Run: headless pygame with SDL's dummy video driver; simulated clock (each Clock.tick advances the game by its frame time, no real sleeping); random seed 0; keys injected as events and as key.get_pressed() state; no mouse input.
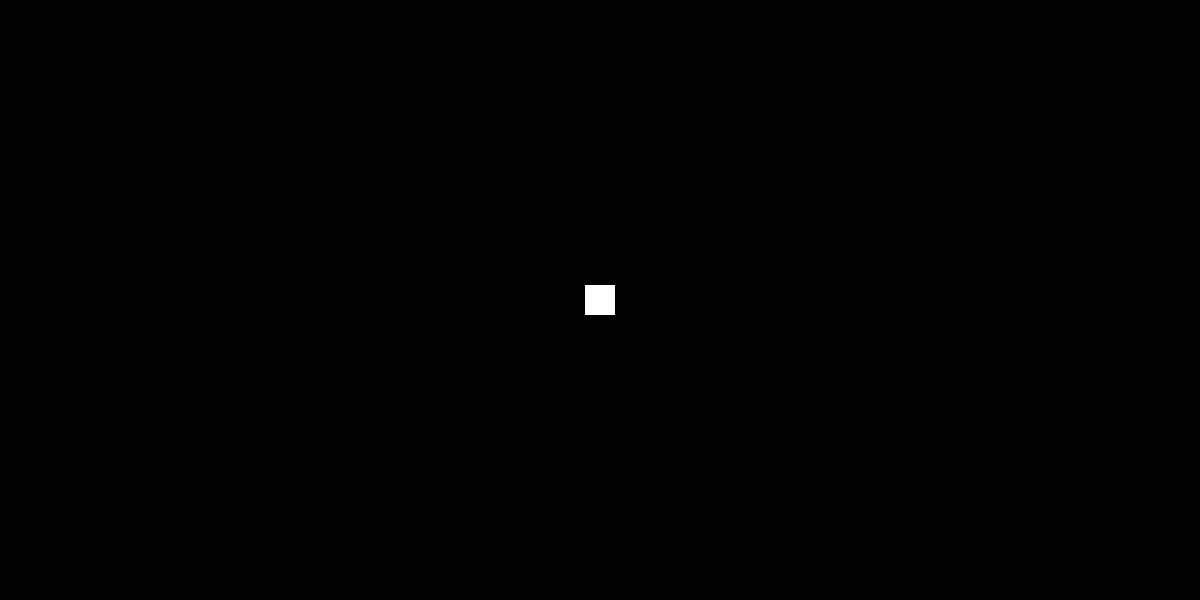
Frame 1 of 4 · flips 1–60 · no input
Frame 2 of 4 · flips 61–180 · tapped SPACE, RETURN · held RIGHT (→), D · screen unchanged from frame 1, image omitted
Frame 3 of 4 · flips 181–300 · held DOWN (↓), S · screen unchanged from frame 2, image omitted
Frame 4 of 4 · flips 301–420 · held LEFT (←), A, UP (↑), W · screen unchanged from frame 3, image omitted

The pygame program that drew these frames:

import sys
import pygame

pygame.init()

screen_width = 1200
screen_hight = 600

screen = pygame.display.set_mode((screen_width, screen_hight))
pygame.display.set_caption("Welcome Pong Game!")

clock = pygame.time.Clock()
ball = pygame.Rect(0, 0, 30, 30)
ball.center = (screen_width/2, screen_hight/2)
while True:
    for event in pygame.event.get():
        if event.type == pygame.QUIT:
            pygame.quit()
            sys.exit()

    #Draw the game object
    pygame.draw.rect(screen, 'white', ball)

    #Update the display
    pygame.display.update()
    clock.tick(60)
